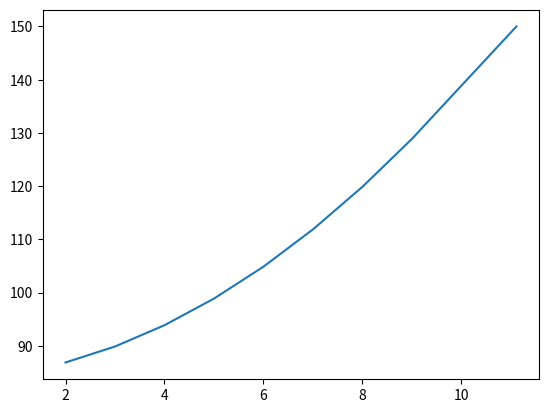

Write the Python code that produced this figure.
small  = 0
middle = 1
big    = 2

m = 1500    # kg

# кинетическая энергия
def e_kin(v):
    return round(0.5 * m * v**2, 3)

# нечеткое отношение для скорости
# "маленькая скорость" - полутрапеция с правой стороной Mu([0, 10]) = 1, Mu(15) = 0
# "средняя скорость" - треугольное распределение Mu(10) = 0, Mu(15) = 1, Mu(20) = 0 
# "большая скорость" - полутрапеция с левой стороной Mu(15) = 0, Mu([20, +inf]) = 1 
def fuzzy_v(v):
    s = [10, 15]
    m = [10, 15, 20]
    b = [15, 20]
    
    # s - маленький
    # m - средний
    # b - большой
    # l - левая граница распределения
    # r - правая граница распределения
    # формулы расчета степени принадлежности к каждому распределению
    s_l = 1 if v < s[0] else 0
    s_r = round((s[1] - v) / (s[1] - s[0]), 3)
    m_l = round((v - m[0]) / (m[1] - m[0]), 3)
    m_r = round((m[2] - v) / (m[2] - m[1]), 3)
    b_l = round((v - b[0]) / (b[1] - b[0]), 3)
    b_r = 1 if v > b[1] else 0

    # если степень принадлежност больше 0 и меньше либо равно 1, то это то, что нужно :)
    mu = {'s_l': s_l, 's_r': s_r, 'm_l': m_l, 'm_r': m_r, 'b_l': b_l, 'b_r': b_r}
    mu = {key: val for key, val in mu.items() if val > 0 and val <= 1}

    return mu

# нечеткое отношение для расстояния
# "маленькое расстояние" - полутрапеция с правой стороной Mu([0, 20]) = 1, Mu(40) = 0
# "среднее расстояние" - трапециевидное распределение Mu(20) = 0, Mu([40, 280]) = 1, Mu(300) = 0 
# "большое расстояние" - полутрапеция с левой стороной Mu(280) = 0, Mu([300, +inf]) = 1 
def fuzzy_l(l):
    s = [20, 40]
    m = [20, 40, 280, 300]
    b = [280, 300]

    # s - маленький
    # m - средний
    # b - большой
    # l - левая граница распределения
    # m - средняя граница (у трапеции верхнее основание)
    # r - правая граница распределения
    # формулы расчета степени принадлежности к каждому распределению
    s_l = 1 if l < s[0] else 0
    s_r = round((s[1] - l) / (s[1] - s[0]), 3)
    m_l = round((l - m[0]) / (m[1] - m[0]), 3)
    m_m = 1 if m[1] < l < m[2] else 0
    m_r = round((m[3] - l) / (m[3] - m[2]), 3)
    b_l = round((l - b[0]) / (b[1] - b[0]), 3)
    b_r = 1 if l > b[1] else 0

    mu = {'s_l': s_l, 's_r': s_r, 'm_l': m_l, 'm_m': m_m, 'm_r': m_r, 'b_l': b_l, 'b_r': b_r}
    mu = {key: val for key, val in mu.items() if val > 0 and val <= 1}

    return mu

# контроллер
def sugeno(v, l):
    # e = e_kin(v)
    # right_out = [[7*e/8, 4*e/9, 2*e/3],
    #              [-43*e/60, 5*e/8, 3*e/4],
    #              [-e, -e/4, e/2]]

    # правый вывод правил
    # значения не настроены, мне лень
    right_out = [[300, 4*10**3, 6*10**5],
                 [3*10**3, 2*10**3, 3.5*10**3],
                 [700, 400, 100]]
    
    # получить степени принадлежностей
    mu_v = fuzzy_v(v)
    mu_l = fuzzy_l(l)

    # print('v:', mu_v)
    # print('l:', mu_l)

    # считаем выход
    # out = sum(y_i) * w_i / sum(w_i)
    # где y_i - значения из таблицы, w_i - степень активации правила; t-норма - минимум
    y = 0
    w = 0
    for kv, vv in mu_v.items():
        if   kv[0] == 's': i = small
        elif kv[0] == 'm': i = middle
        elif kv[0] == 'b': i = big

        for kl, vl in mu_l.items():
            if   kl[0] == 's': j = small
            elif kl[0] == 'm': j = middle
            elif kl[0] == 'b': j = big
            
            # print(min(vv, vl))
            w += min(vv, vl)                    # sum(w_i)
            y += right_out[j][i] * min(vv, vl)  # sum(y_i) * w_i
            # print('ji: {} {} {}'.format(j, i, right_out[j][i]))
    
    y = round(y, 3)
    w = round(w, 3)

    return y / w


l = 150     # m
v = 40      # km/h
v /= 3.6    # m/s

# для построения графика
v_graphic = []
l_graphic = []

print('Beg: v = {} m/s v = {} km/h l = {} m'.format(v, v*3.6, l))
for t in range(500):
    v_graphic.append(v)
    l_graphic.append(l)

    e_brake = sugeno(v, l)
    e_k = e_kin(v) - e_brake
    l -= v

    if l < 0:
        print('crash v = {} km/h v = {} m/s'.format(v*3.6, v))
        break

    v = int(((2 * e_k) / m)**(1/2))

    if v == 0:
        print('stop l = {} m'.format(l))
        break

print('End: v = {} km/h'.format(v*3.6, l))


# рисуем график зависимости расстояния от скорости
# график лучше читать справа налево, т.к начинаем не с нулевой скорости
import matplotlib.pyplot as plt
plt.plot(v_graphic, l_graphic)
plt.show()